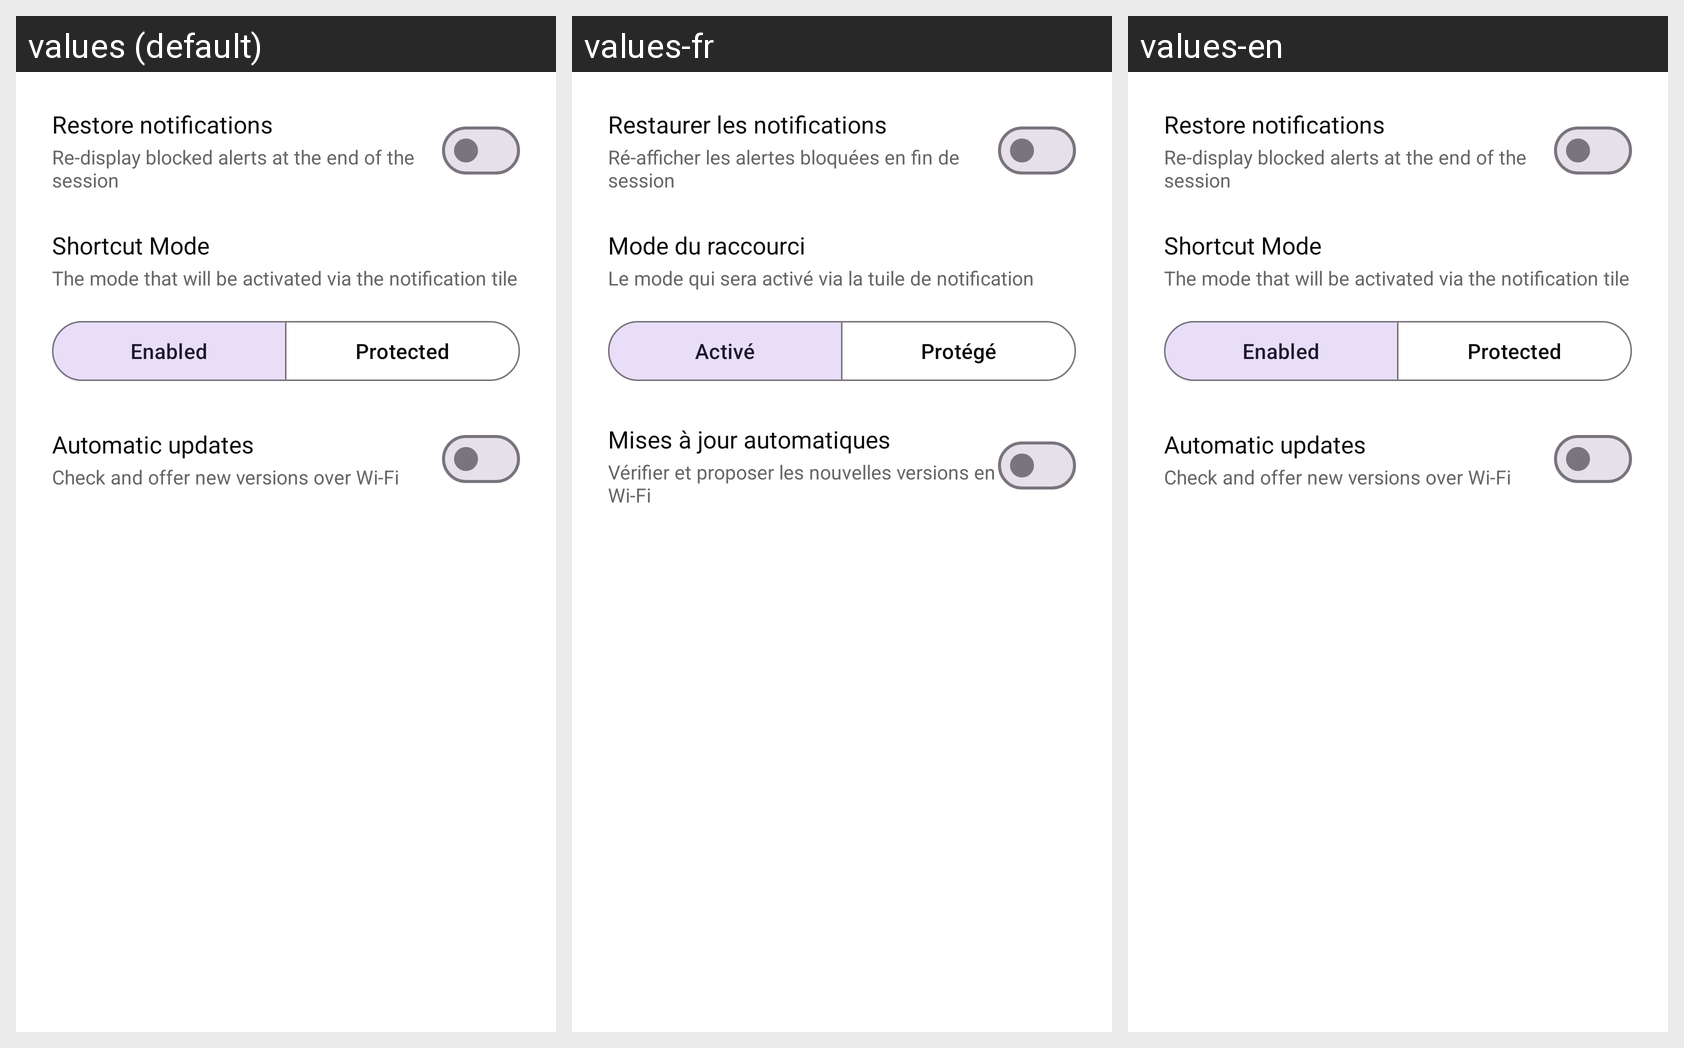

Translations of the strings shown on this Android screen, per locale in the grid:
Android screen res/layout/content_settings.xml rendered under 3 locales, left to right: values (default), values-fr, values-en. Device: Nexus 5 (rendered at 1080×1920; each locale shown at half size, 540×960, under a caption strip naming it); theme Theme.FomoKiller.
Strings drawn on this screen, with the default value and each locale's value (text and hints the layout hard-codes, and strings that could not be matched under every locale, appear in the picture but are not listed):

settings_restore_title
  values: Restore notifications
  values-fr: Restaurer les notifications
  values-en: Restore notifications  [not translated; the default value is used]

settings_restore_desc
  values: Re-display blocked alerts at the end of the session
  values-fr: Ré-afficher les alertes bloquées en fin de session
  values-en: Re-display blocked alerts at the end of the session  [not translated; the default value is used]

settings_tile_mode_title
  values: Shortcut Mode
  values-fr: Mode du raccourci
  values-en: Shortcut Mode

settings_tile_mode_desc
  values: The mode that will be activated via the notification tile
  values-fr: Le mode qui sera activé via la tuile de notification
  values-en: The mode that will be activated via the notification tile

mode_kill_all
  values: Enabled
  values-fr: Activé
  values-en: Enabled

mode_vip_only
  values: Protected
  values-fr: Protégé
  values-en: Protected

settings_auto_update_title
  values: Automatic updates
  values-fr: Mises à jour automatiques
  values-en: Automatic updates

settings_auto_update_desc
  values: Check and offer new versions over Wi-Fi
  values-fr: Vérifier et proposer les nouvelles versions en Wi-Fi
  values-en: Check and offer new versions over Wi-Fi
